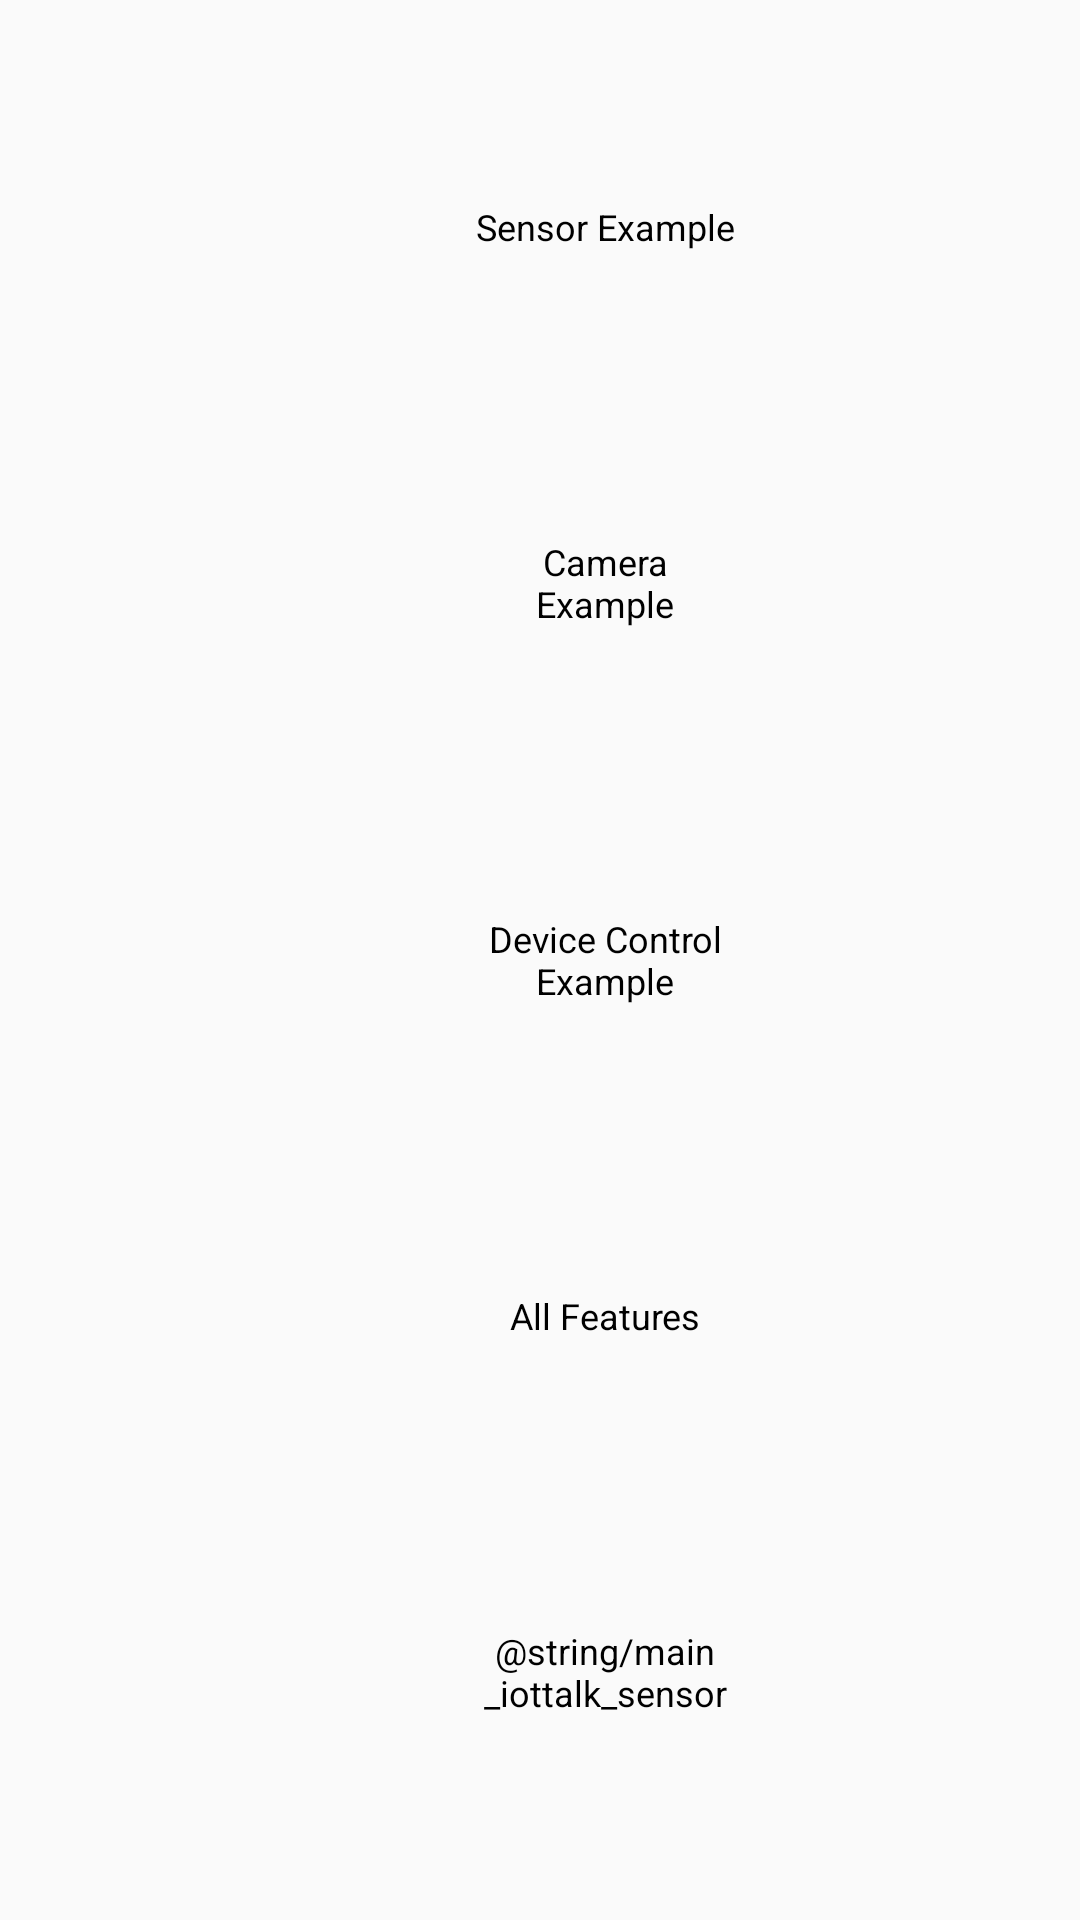

Produce the Android XML layout that renders to this screen, including the resource entries it uses.
<!-- AndroidManifest.xml: application theme AppTheme -->
<!-- res/layout/activity_main.xml -->
<?xml version="1.0" encoding="utf-8"?>
<androidx.appcompat.widget.LinearLayoutCompat xmlns:android="http://schemas.android.com/apk/res/android"
    xmlns:tools="http://schemas.android.com/tools"
    android:layout_width="match_parent"
    android:layout_height="match_parent"
    android:orientation="vertical"
    android:paddingHorizontal="100dp"
    android:paddingVertical="20dp"
    tools:context=".MainActivity">

    <androidx.appcompat.widget.LinearLayoutCompat
        android:orientation="horizontal"
        style="@style/MainLLayout"
        android:layout_weight="1">

        <ImageButton
            android:background="@mipmap/ic_launcher"
            android:layout_weight="1"
            android:id="@+id/btn_sensor"
            style="@style/MainBtn" />

        <TextView
            android:layout_weight="2"
            style="@style/MainText"
            android:text="@string/main_sensor" />
    </androidx.appcompat.widget.LinearLayoutCompat>

    <androidx.appcompat.widget.LinearLayoutCompat
        android:orientation="horizontal"
        style="@style/MainLLayout"
        android:layout_weight="1">

        <ImageButton
            android:background="@mipmap/ic_launcher"
            android:layout_weight="1"
            android:id="@+id/btn_camera"
            style="@style/MainBtn" />

        <TextView
            android:layout_weight="2"
            style="@style/MainText"
            android:text="@string/main_camera" />
    </androidx.appcompat.widget.LinearLayoutCompat>

    <androidx.appcompat.widget.LinearLayoutCompat
        android:orientation="horizontal"
        style="@style/MainLLayout"
        android:layout_weight="1">

        <ImageButton
            android:background="@mipmap/ic_launcher"
            android:layout_weight="1"
            android:id="@+id/btn_device_control"
            style="@style/MainBtn" />

        <TextView
            android:layout_weight="2"
            style="@style/MainText"
            android:text="@string/main_device_control" />
    </androidx.appcompat.widget.LinearLayoutCompat>

    <androidx.appcompat.widget.LinearLayoutCompat
        android:orientation="horizontal"
        style="@style/MainLLayout"
        android:layout_weight="1">

        <ImageButton
            android:background="@mipmap/ic_launcher"
            android:layout_weight="1"
            android:id="@+id/btn_af_activity"
            style="@style/MainBtn" />

        <TextView
            android:layout_weight="2"
            style="@style/MainText"
            android:text="@string/main_all" />
    </androidx.appcompat.widget.LinearLayoutCompat>

    <androidx.appcompat.widget.LinearLayoutCompat
        android:orientation="horizontal"
        style="@style/MainLLayout"
        android:layout_weight="1">

        <ImageButton
            android:background="@mipmap/ic_launcher"
            android:layout_weight="1"
            android:id="@+id/btn_iottalk_sersor"
            style="@style/MainBtn" />

        <TextView
            android:layout_weight="2"
            style="@style/MainText"
            android:text="@string/main_iottalk_sensor" />
    </androidx.appcompat.widget.LinearLayoutCompat>

</androidx.appcompat.widget.LinearLayoutCompat>
<!-- resources referenced by this layout -->
<resources>
  <string name="main_all">All Features</string>
  <string name="main_camera">Camera Example</string>
  <string name="main_device_control">Device Control Example</string>
  <string name="main_sensor">Sensor Example</string>
  <style name="MainBtn">
          <item name="android:gravity">center</item>
          <item name="android:scaleType">center</item>
          <item name="android:layout_width">0dp</item>
          <item name="android:layout_height">match_parent</item>
      </style>
  <style name="MainLLayout">
          <item name="android:layout_margin">15dp</item>
          <item name="android:layout_width">match_parent</item>
          <item name="android:layout_height">wrap_content</item>
      </style>
  <style name="MainText">
          <item name="android:gravity">center</item>
          <item name="android:textColor">#000</item>
          <item name="android:textSize">12sp</item>
          <item name="android:layout_width">0dp</item>
          <item name="android:layout_height">match_parent</item>
      </style>
  <style name="AppTheme" parent="Theme.AppCompat.Light.DarkActionBar">
          
          <item name="colorPrimary">@color/colorPrimary</item>
          <item name="colorPrimaryDark">@color/colorPrimaryDark</item>
          <item name="colorAccent">@color/colorAccent</item>
      </style>
  <!-- not gathered from this repository: default colours our renderer supplied (Android Studio template values) -->
  <color name="colorPrimary">#FF6200EE</color>
  <color name="colorPrimaryDark">#FF3700B3</color>
  <color name="colorAccent">#FF03DAC5</color>
</resources>
